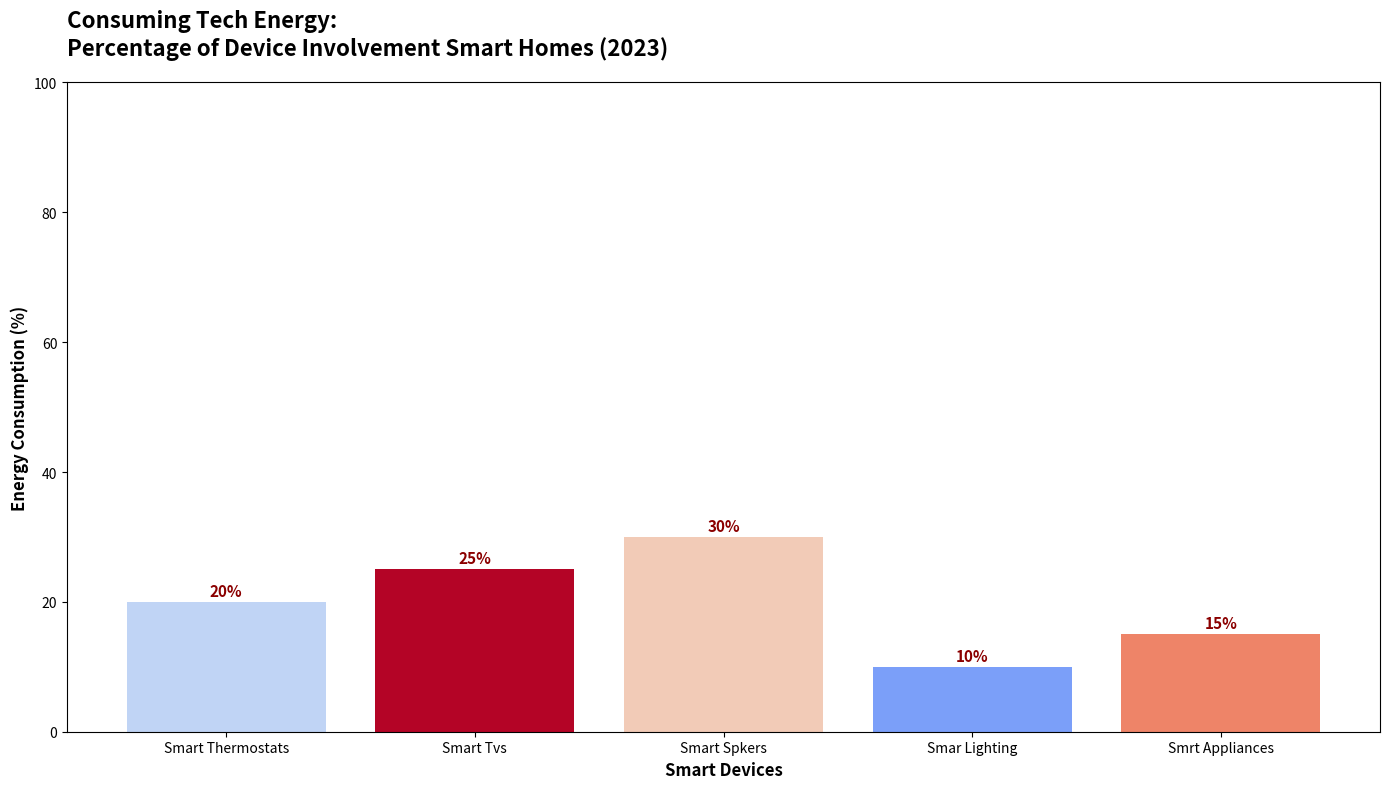

Recreate this plot in Python.
import matplotlib.pyplot as plt
import numpy as np

device_categories = ['Smart Thermostats', 'Smart Tvs', 'Smart Spkers', 'Smar Lighting', 'Smrt Appliances']
energy_consumption_percentages = [20, 25, 30, 10, 15]

cmap = plt.get_cmap('coolwarm')
colors = [cmap(0.4), cmap(1.0), cmap(0.6), cmap(0.2), cmap(0.8)]

fig, ax = plt.subplots(figsize=(14, 8))
bars = ax.bar(device_categories, energy_consumption_percentages, color=colors)

ax.set_xlabel('Smart Devices', fontsize=12, fontweight='bold')
ax.set_ylabel('Energy Consumption (%)', fontsize=12, fontweight='bold')
ax.set_title('Consuming Tech Energy:\nPercentage of Device Involvement Smart Homes (2023)', fontsize=16, fontweight='bold', loc='left', pad=20)

for bar in bars:
    height = bar.get_height()
    ax.text(bar.get_x() + bar.get_width()/2, height + 0.5,
            f'{height}%', ha='center', va='bottom', fontsize=11, fontweight='bold', color='darkred')

ax.set_ylim(0, 100)

plt.tight_layout()
plt.show()
